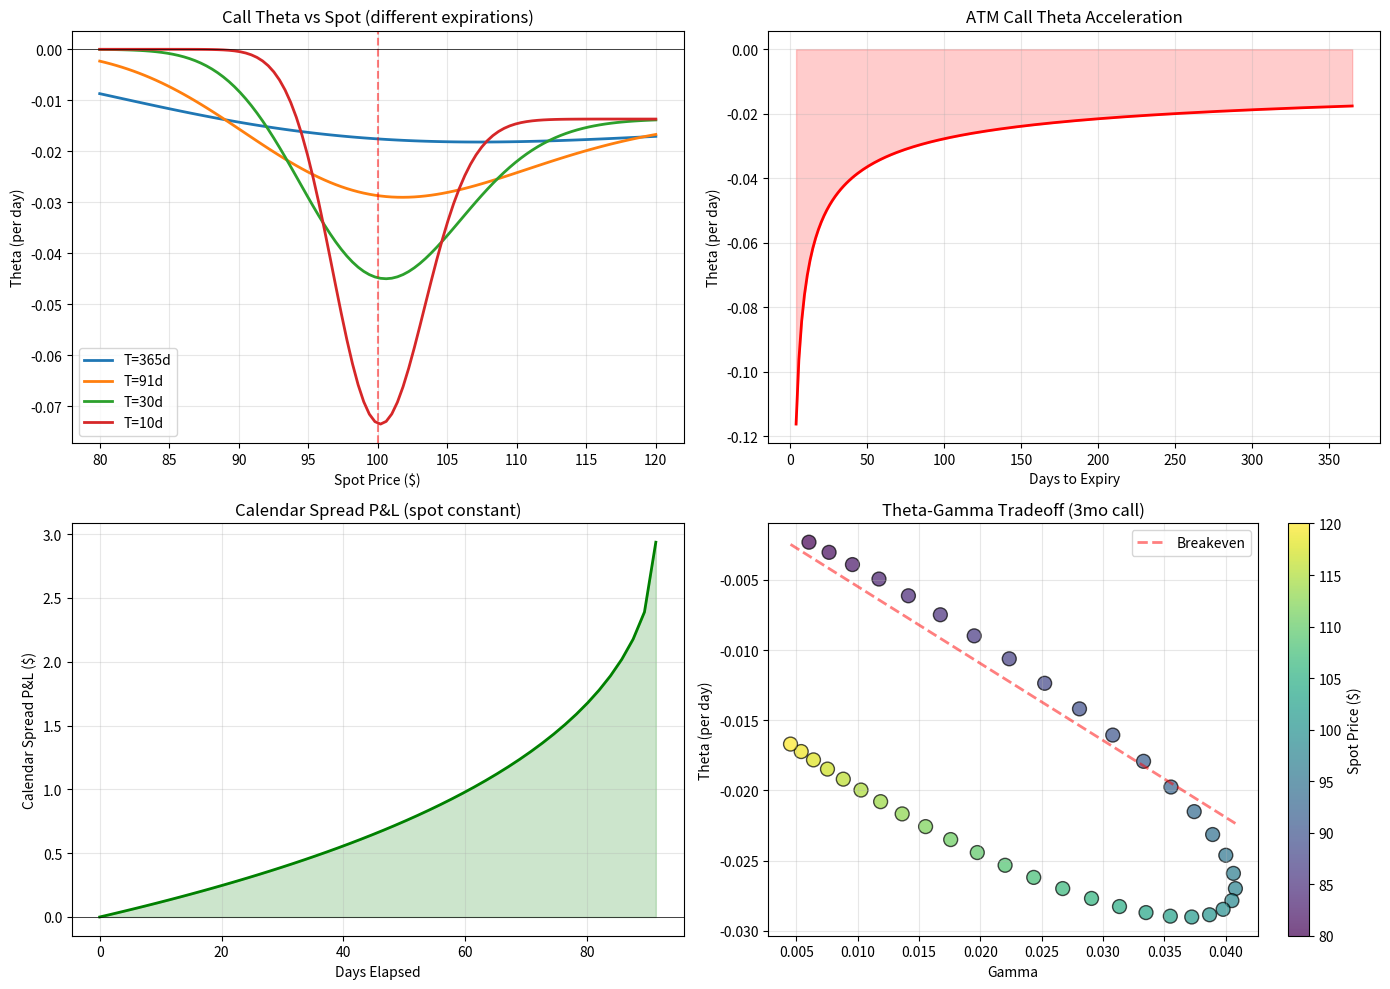

Here is the Python script that generated this plot:

# Block 1
import numpy as np
import matplotlib.pyplot as plt
from scipy.stats import norm

# Black-Scholes components
def bs_d1(S, K, T, r, sigma):
    with np.errstate(divide='ignore', invalid='ignore'):
        return (np.log(S/K) + (r + 0.5*sigma**2)*T) / (sigma*np.sqrt(T))

def bs_d2(S, K, T, r, sigma):
    d1 = bs_d1(S, K, T, r, sigma)
    return d1 - sigma*np.sqrt(T)

def bs_call(S, K, T, r, sigma):
    d1 = bs_d1(S, K, T, r, sigma)
    d2 = bs_d2(S, K, T, r, sigma)
    call = S*norm.cdf(d1) - K*np.exp(-r*T)*norm.cdf(d2)
    return call

def bs_put(S, K, T, r, sigma):
    call = bs_call(S, K, T, r, sigma)
    put = call - S + K*np.exp(-r*T)
    return put

def theta_call_bs(S, K, T, r, sigma):
    """Theta per year for call"""
    d1 = bs_d1(S, K, T, r, sigma)
    d2 = bs_d2(S, K, T, r, sigma)
    theta = (-S * norm.pdf(d1) * sigma / (2*np.sqrt(T)) - 
             r * K * np.exp(-r*T) * norm.cdf(d2))
    return theta

def theta_put_bs(S, K, T, r, sigma):
    """Theta per year for put"""
    d1 = bs_d1(S, K, T, r, sigma)
    d2 = bs_d2(S, K, T, r, sigma)
    theta = (-S * norm.pdf(d1) * sigma / (2*np.sqrt(T)) + 
             r * K * np.exp(-r*T) * norm.cdf(-d2))
    return theta

def gamma_bs(S, K, T, r, sigma):
    d1 = bs_d1(S, K, T, r, sigma)
    gamma = norm.pdf(d1) / (S * sigma * np.sqrt(T))
    return gamma

# Parameters
S0, K, r, sigma = 100, 100, 0.05, 0.2

# 1. Theta across time (for various spot prices)
print("=== THETA ANALYSIS ===")
T_values = np.array([365, 90, 30, 7, 1]) / 365  # Days to years
print("\nCall Theta (per day) across time to expiry:")
print("Days\tS=90\t\tS=100\t\tS=110")
print("-" * 50)
for T in T_values:
    theta_90 = theta_call_bs(90, K, T, r, sigma) / 365
    theta_100 = theta_call_bs(100, K, T, r, sigma) / 365
    theta_110 = theta_call_bs(110, K, T, r, sigma) / 365
    days = T * 365
    print(f"{days:3.0f}\t${theta_90:.4f}\t\t${theta_100:.4f}\t\t${theta_110:.4f}")

# 2. Theta vs spot for different expirations
spot_prices = np.linspace(80, 120, 100)
T_scenarios = [1, 0.25, 0.083, 0.027]  # 1yr, 3mo, 1mo, 1 week

# 3. Calendar spread analysis
print("\n=== CALENDAR SPREAD (BUY LONG, SELL SHORT) ===")

# Buy long-dated call (T=1yr), sell short-dated call (T=3mo)
T_long = 1.0
T_short = 0.25

# At initiation
call_long_price = bs_call(S0, K, T_long, r, sigma)
call_short_price = bs_call(S0, K, T_short, r, sigma)
calendar_cost = call_long_price - call_short_price

print(f"\nInitial Setup:")
print(f"  Buy 1yr call: ${call_long_price:.2f}")
print(f"  Sell 3mo call: ${call_short_price:.2f}")
print(f"  Net cost: ${calendar_cost:.2f}")

# Theta of calendar spread
theta_long = theta_call_bs(S0, K, T_long, r, sigma)
theta_short = theta_call_bs(S0, K, T_short, r, sigma)
calendar_theta = theta_long - theta_short

print(f"\nTheta Analysis:")
print(f"  Long call theta (per year): ${theta_long:.2f}")
print(f"  Short call theta (per year): ${theta_short:.2f}")
print(f"  Calendar spread theta: ${calendar_theta:.2f}")
print(f"  Daily theta decay: ${calendar_theta/365:.4f}")

# Simulate calendar spread P&L over time (assuming spot stays at S0)
time_steps = np.linspace(T_short, 0.01, 50)
calendar_values = []
spot_constant = S0

for t_elapsed in np.linspace(0, T_short, 50):
    T_long_rem = T_long - t_elapsed
    T_short_rem = T_short - t_elapsed
    
    call_long_rem = bs_call(spot_constant, K, T_long_rem, r, sigma) if T_long_rem > 0 else max(spot_constant - K, 0)
    call_short_rem = bs_call(spot_constant, K, T_short_rem, r, sigma) if T_short_rem > 0 else max(spot_constant - K, 0)
    
    spread_value = call_long_rem - call_short_rem
    calendar_values.append(spread_value)

calendar_pnl = np.array(calendar_values) - calendar_cost

# Theta-Gamma tradeoff
print("\n=== THETA-GAMMA TRADEOFF ===")
print("Daily theta gain offset by gamma loss at different realized volatilities:")

time_periods = np.array([1, 7, 30])  # Days

for days in time_periods:
    T_rem = max(T_short - days/365, 0.01)
    
    # Theta gain: daily theta decay
    daily_theta = calendar_theta / 365
    
    # Gamma loss: from spot move
    gamma_long = gamma_bs(S0, K, T_long - days/365, r, sigma)
    gamma_short = gamma_bs(S0, K, T_short - days/365, r, sigma)
    calendar_gamma = gamma_long - gamma_short
    
    # Breakeven spot move where gamma loss = theta gain
    if calendar_gamma != 0:
        breakeven_move = np.sqrt(2 * abs(daily_theta) / calendar_gamma)
    else:
        breakeven_move = np.inf
    
    print(f"  Day {days}: Theta ${daily_theta:.4f}, Gamma {calendar_gamma:.6f}, " +
          f"Breakeven move ${breakeven_move:.2f}")

# Visualization
fig, axes = plt.subplots(2, 2, figsize=(14, 10))

# Plot 1: Theta vs Spot (multiple expirations)
for T in T_scenarios:
    thetas = [theta_call_bs(S, K, T, r, sigma)/365 for S in spot_prices]
    label = f'T={T*365:.0f}d'
    axes[0, 0].plot(spot_prices, thetas, linewidth=2, label=label)

axes[0, 0].axvline(K, color='r', linestyle='--', alpha=0.5)
axes[0, 0].axhline(0, color='k', linestyle='-', linewidth=0.5)
axes[0, 0].set_xlabel('Spot Price ($)')
axes[0, 0].set_ylabel('Theta (per day)')
axes[0, 0].set_title('Call Theta vs Spot (different expirations)')
axes[0, 0].legend()
axes[0, 0].grid(alpha=0.3)

# Plot 2: Theta acceleration near expiry
T_all = np.linspace(1, 0.01, 200)
theta_atm = [theta_call_bs(K, K, t, r, sigma)/365 for t in T_all]

axes[0, 1].plot(T_all*365, theta_atm, linewidth=2, color='red')
axes[0, 1].fill_between(T_all*365, theta_atm, alpha=0.2, color='red')
axes[0, 1].set_xlabel('Days to Expiry')
axes[0, 1].set_ylabel('Theta (per day)')
axes[0, 1].set_title('ATM Call Theta Acceleration')
axes[0, 1].grid(alpha=0.3)

# Plot 3: Calendar spread P&L
t_elapsed = np.linspace(0, T_short*365, len(calendar_pnl))
axes[1, 0].plot(t_elapsed, calendar_pnl, linewidth=2, color='green')
axes[1, 0].fill_between(t_elapsed, calendar_pnl, alpha=0.2, color='green')
axes[1, 0].axhline(0, color='k', linestyle='-', linewidth=0.5)
axes[1, 0].set_xlabel('Days Elapsed')
axes[1, 0].set_ylabel('Calendar Spread P&L ($)')
axes[1, 0].set_title('Calendar Spread P&L (spot constant)')
axes[1, 0].grid(alpha=0.3)

# Plot 4: Theta vs Gamma scatter
gammas_plot = []
thetas_plot = []
spots_plot = np.linspace(80, 120, 40)

for S in spots_plot:
    gamma = gamma_bs(S, K, T_short, r, sigma)
    theta = theta_call_bs(S, K, T_short, r, sigma) / 365
    gammas_plot.append(gamma)
    thetas_plot.append(theta)

scatter = axes[1, 1].scatter(gammas_plot, thetas_plot, c=spots_plot, cmap='viridis', 
                            s=100, alpha=0.7, edgecolors='k')
axes[1, 1].set_xlabel('Gamma')
axes[1, 1].set_ylabel('Theta (per day)')
axes[1, 1].set_title('Theta-Gamma Tradeoff (3mo call)')
cbar = plt.colorbar(scatter, ax=axes[1, 1])
cbar.set_label('Spot Price ($)')

# Add breakeven line (approximate)
gamma_range = np.linspace(min(gammas_plot), max(gammas_plot), 100)
theta_breakeven = -gamma_range * S0**2 * sigma**2 / 2 / 365
axes[1, 1].plot(gamma_range, theta_breakeven, 'r--', linewidth=2, alpha=0.5, label='Breakeven')
axes[1, 1].legend()
axes[1, 1].grid(alpha=0.3)

plt.tight_layout()
plt.show()